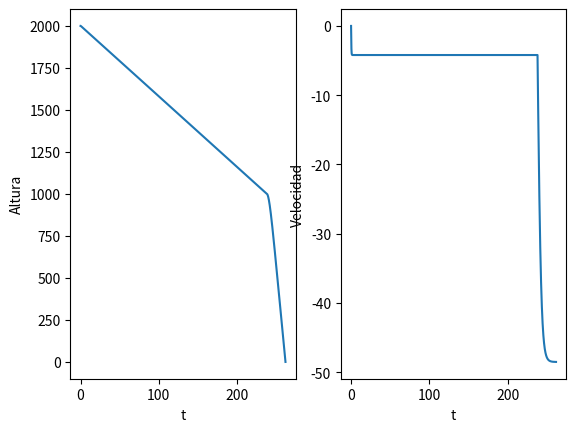
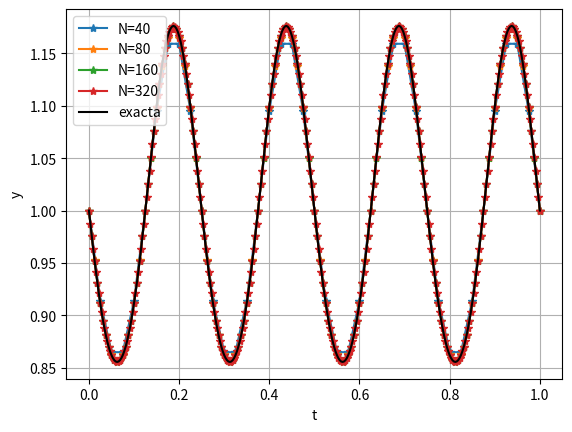

Recreate these plots in Python, in order.
"""
Ejemplo de estabilidad - trapecio y RK4 aplicado a casos de prueba
Incluye calculo de error y orden para ecuacion de prueba especifica.
"""

from pylab import *
from time import perf_counter
from matplotlib.pyplot import *

# get_ipython().run_line_magic('matplotlib','qt')


########################################################
def f1(t, y):
    dz = y[1]
    ddz = -g - (C(y[0]) / M) * y[1] * abs(y[1])
    return array([dz, ddz])


# Datos del problema:
a = 0  # Extremo inferior intervalo
M = 72
y0 = array([2000, 0])  # Condicion inicial
g = 9.81
h = 0.05  # paso del metodo


# Definimos la C
def C(z):
    if z < 1000:
        return 0.3
    else:
        return 40


"""Implementacion del metodo de RK4 para sistemas en el intervalo [a, b]
    usando N particiones y condicion inicial y0"""


def rk4sistemasb(a, f, h, y0):
    t = zeros(1)  # inicializacion del vector de nodos
    y = zeros((len(y0), 1))  # inicializacion del vector de resultados
    t[0] = a  # nodo inicial
    y[:, 0] = y0  # valor inicial
    k = 0  # Iteraccion actual

    # Metodo de rk4
    while y[0, k] >= 0:
        k1 = f(t[k], y[:, k])
        k2 = f(t[k] + 0.5 * h, y[:, k] + 0.5 * h * k1)
        k3 = f(t[k] + 0.5 * h, y[:, k] + 0.5 * h * k2)
        k4 = f(t[k] + h, y[:, k] + h * k3)
        ynext = y[:, k] + h / 6 * (k1 + 2 * k2 + 2 * k3 + k4)

        t = append(t, t[k] + h)
        y = column_stack((y, ynext))
        k = k + 1

    return (t, y)


# Inicializamos el entorno grafico
figure("Caso 1")
(ti, yi) = rk4sistemasb(a, f1, h, y0)

# Dibujamos la grafica de la altura frente al tiempo
subplot(121)
plot(ti, yi[0])
xlabel("t")
ylabel("Altura")

# Dibujamos la grafica de la velocidad frente al tiempo
subplot(122)
plot(ti, yi[1])
xlabel("t")
ylabel("Velocidad")


# Escogemos el ultimo elemento del array yi que es justamente la velocidad en el momento de aterrizaje.
print("La velocidad en el momento de aterrizaje es v =", yi[1, -1])

# Miramos el tiempo cuando la altura es 1000 en la primera grafica y utilizamos ese tiempo para encontrar en la segunda grafica la velocidad.
print("La velocidad en el instante en el que se abre el paracaidas es v2=", -4.13)

##########################################################################
print("\n Caso 2\n")


def f2(t, y):
    return cos(8 * pi * t) * (1 - 5 * y)


def f2exacta(t):
    return 0.2 + 0.8 * exp((-5 / (8 * pi)) * sin(8 * pi * t))


"""Implementacion del metodo del trapecio en el intervalo [a, b]
    usando N particiones y condicion inicial y0"""


def trapecio(a, b, f, N, y0):
    h = (b - a) / N  # paso de malla
    t = zeros(N + 1)  # inicializacion del vector de nodos
    y = zeros(N + 1)  # inicializacion del vector de resultados

    t[0] = a  # nodo inicial
    y[0] = y0  # valor inicial

    # Metodo de trapecio
    for k in range(N):
        t[k + 1] = t[k] + h
        y[k + 1] = (
            y[k] * (1 - 2.5 * h * cos(8 * pi * t[k]))
            + 0.5 * h * (cos(8 * pi * t[k]) + cos(8 * pi * t[k + 1]))
        ) / (1 + h * (5 / 2) * cos(8 * pi * t[k + 1]))

    return (t, y)


# Datos del problema
a = 0.0  # extremo inferior del intervalo
b = 1.0  # extremo superior del intervalo
y0 = 1.0  # condicion inicial

figure("Caso 2")
malla = [40, 80, 160, 320]  # Numero de particiones
for N in malla:
    (t, y) = trapecio(a, b, f2, N, y0)
    ye = f2exacta(t)  # Calculamos la solucion exacta

    if N != 40:
        errorAntiguo = error

    # Calculamos el error
    error = max(abs(y - ye))

    print("-----")
    print("Error: " + str(error))

    # Calculo del cociente
    if N != 40:
        coeficiente = errorAntiguo / error
        print(
            "El coeficiente entre N="
            + str(int(N / 2))
            + " y 2N="
            + str(N)
            + " es "
            + str(coeficiente)
        )
    print("Paso de malla: " + str((b - a) / N))
    print("-----")
    plot(t, y, "-*")  # dibuja la solucion aproximada

plot(t, ye, "k")  # Dibuja la solucion exacta
xlabel("t")
ylabel("y")
leyenda = ["N=" + str(N) for N in malla]
leyenda.append("exacta")
legend(leyenda)
grid(True)
show()

print(
    "Al dividir h por 2, el coeficiente del error se acerca a 4 entonces se trata de un metodo de orden 2"
)
